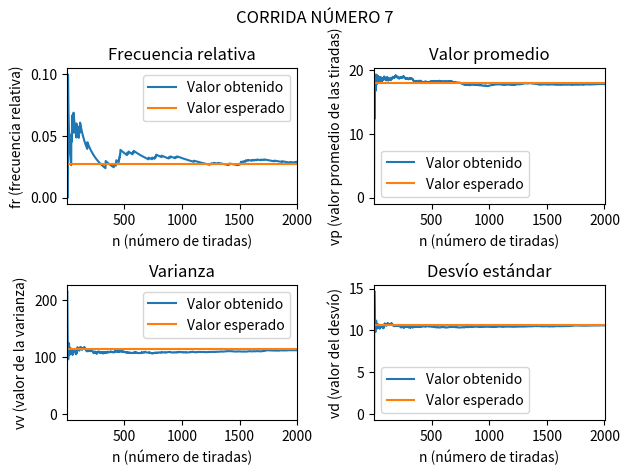
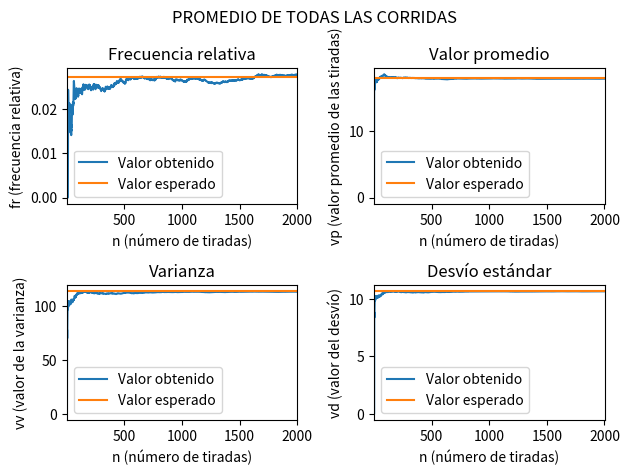

The matplotlib source for these figures, in order:
import random
import matplotlib.pyplot as plt
import argparse
import numpy as np
import math

def generarGrafico(titulo, nro_subplot, ejeX, ejeY, lista1, esperado):
    plt.subplot(2, 2, nro_subplot)
    plt.title(titulo)
    plt.xlabel(ejeX)
    plt.ylabel(ejeY)

    
    lista1.insert(0, 0)
    plt.xlim(1, numero_tiradas + 1)
    plt.plot(lista1, label = "Valor obtenido")

    puntosX = np.array([1, numero_tiradas])
    puntosY = np.array([esperado, esperado])
    plt.plot(puntosX, puntosY, label = "Valor esperado")
    
    plt.legend()
    plt.plot()


#region === Setear Argumentos
parser = argparse.ArgumentParser()
parser.add_argument("-c", "--corridas", help="Valor del numero de corridas (15 por defecto)", default=15)
parser.add_argument("-t", "--tiradas", help="Valor del numero de tiradas por corrida (2000 por defecto)", default=2000)
parser.add_argument("-n", "--numero", help="Valor del numero a analizar (7 por defecto)", default=7)
args, unknown = parser.parse_known_args()
numero_corridas = int(args.corridas)
numero_tiradas = int(args.tiradas)
numero = int(args.numero)
print("Ejecutando " + str(numero_corridas) + " corridas de " + str(numero_tiradas) + " tiradas para el número " + str(numero))
#endregion


#region === Generar los valores aleatorios
corridas = []
for i in range(numero_corridas):
    corridas.append([random.randint(0, 36) for _ in range(int(numero_tiradas))])
#endregion


#region === Seleccionar una corrida al azar, para mostrar gráficos individuales
num_corrida = random.randint(1, numero_corridas) - 1
corrida_seleccionada = corridas[num_corrida]
#endregion


#region === Generar valores frecuencia relativa
general_frecuencia = []
apariciones = 0

for i in range(numero_tiradas):
    for c in corridas:
        if c[i] == numero:
            apariciones += 1
    
    general_frecuencia.append(apariciones / ((i + 1) * numero_corridas))


corrida_seleccionada_frecuencia = []
apariciones = 0

for i in range(numero_tiradas):
    if corrida_seleccionada[i] == numero:
        apariciones += 1
    corrida_seleccionada_frecuencia.append(apariciones / (i + 1))
#endregion


#region === Generar valores promedio
general_promedio = []
total = 0

for i in range(numero_tiradas):
    for c in corridas:
        total += c[i]
    general_promedio.append(total / ((i + 1) * numero_corridas))

corrida_seleccionada_promedio = []
total = 0
for i in range(numero_tiradas):
    total += corrida_seleccionada[i]
    corrida_seleccionada_promedio.append(total / (i + 1))
#endregion


#region === Generar valores varianza
general_varianza = [0] * numero_tiradas

for c in corridas:
    for tirada in range(numero_tiradas):
        promedio = sum(c[:tirada + 1]) / (tirada + 1)

        for i in range(tirada + 1):
            general_varianza[tirada] += (c[i] - promedio) ** 2

for i in range(numero_tiradas):
    general_varianza[i] = general_varianza[i] / ((i + 1) * numero_corridas)


corrida_seleccionada_varianza = []

for tirada in range(numero_tiradas):
    total = 0
    for i in range(tirada + 1):
        total += (corrida_seleccionada[i] - corrida_seleccionada_promedio[tirada]) ** 2
    corrida_seleccionada_varianza.append(total / (tirada + 1))
#endregion


#region === Generar valores desvio estandar
general_desvio = []

for tirada in range(numero_tiradas):
    general_desvio.append(math.sqrt(general_varianza[tirada]))


corrida_seleccionada_desvio = []

for tirada in range(numero_tiradas):
    corrida_seleccionada_desvio.append(math.sqrt(corrida_seleccionada_varianza[tirada]))
#endregion


#region Gráficos
valor_esperado_frecuencia = 1/37
valor_esperado_promedio = 18
valor_esperado_varianza = ((36 - 0 + 1) ** 2 - 1) / 12
valor_esperado_desvio = math.sqrt(((36 - 0 + 1) ** 2 - 1) / 12)

#Gráficos individuales
generarGrafico('Frecuencia relativa', 1,'n (número de tiradas)', 'fr (frecuencia relativa)', corrida_seleccionada_frecuencia, valor_esperado_frecuencia)
generarGrafico('Valor promedio', 2, 'n (número de tiradas)', 'vp (valor promedio de las tiradas)', corrida_seleccionada_promedio, valor_esperado_promedio)
generarGrafico('Varianza', 3, 'n (número de tiradas)', 'vv (valor de la varianza)', corrida_seleccionada_varianza, valor_esperado_varianza)
generarGrafico('Desvío estándar', 4, 'n (número de tiradas)', 'vd (valor del desvío)', corrida_seleccionada_desvio, valor_esperado_desvio)

plt.suptitle('CORRIDA NÚMERO ' + str(num_corrida + 1))

figManager = plt.get_current_fig_manager()
figManager.resize(1366, 768)
plt.tight_layout()
plt.show()

#Gráficos generales
generarGrafico('Frecuencia relativa', 1, 'n (número de tiradas)', 'fr (frecuencia relativa)', general_frecuencia, valor_esperado_frecuencia)
generarGrafico('Valor promedio', 2, 'n (número de tiradas)', 'vp (valor promedio de las tiradas)', general_promedio, valor_esperado_promedio)
generarGrafico('Varianza', 3, 'n (número de tiradas)', 'vv (valor de la varianza)', general_varianza, valor_esperado_varianza)
generarGrafico('Desvío estándar', 4, 'n (número de tiradas)', 'vd (valor del desvío)', general_desvio, valor_esperado_desvio)

plt.suptitle('PROMEDIO DE TODAS LAS CORRIDAS')
plt.tight_layout()
figManager = plt.get_current_fig_manager()
figManager.resize(1366, 768)
plt.show()
#endregion
